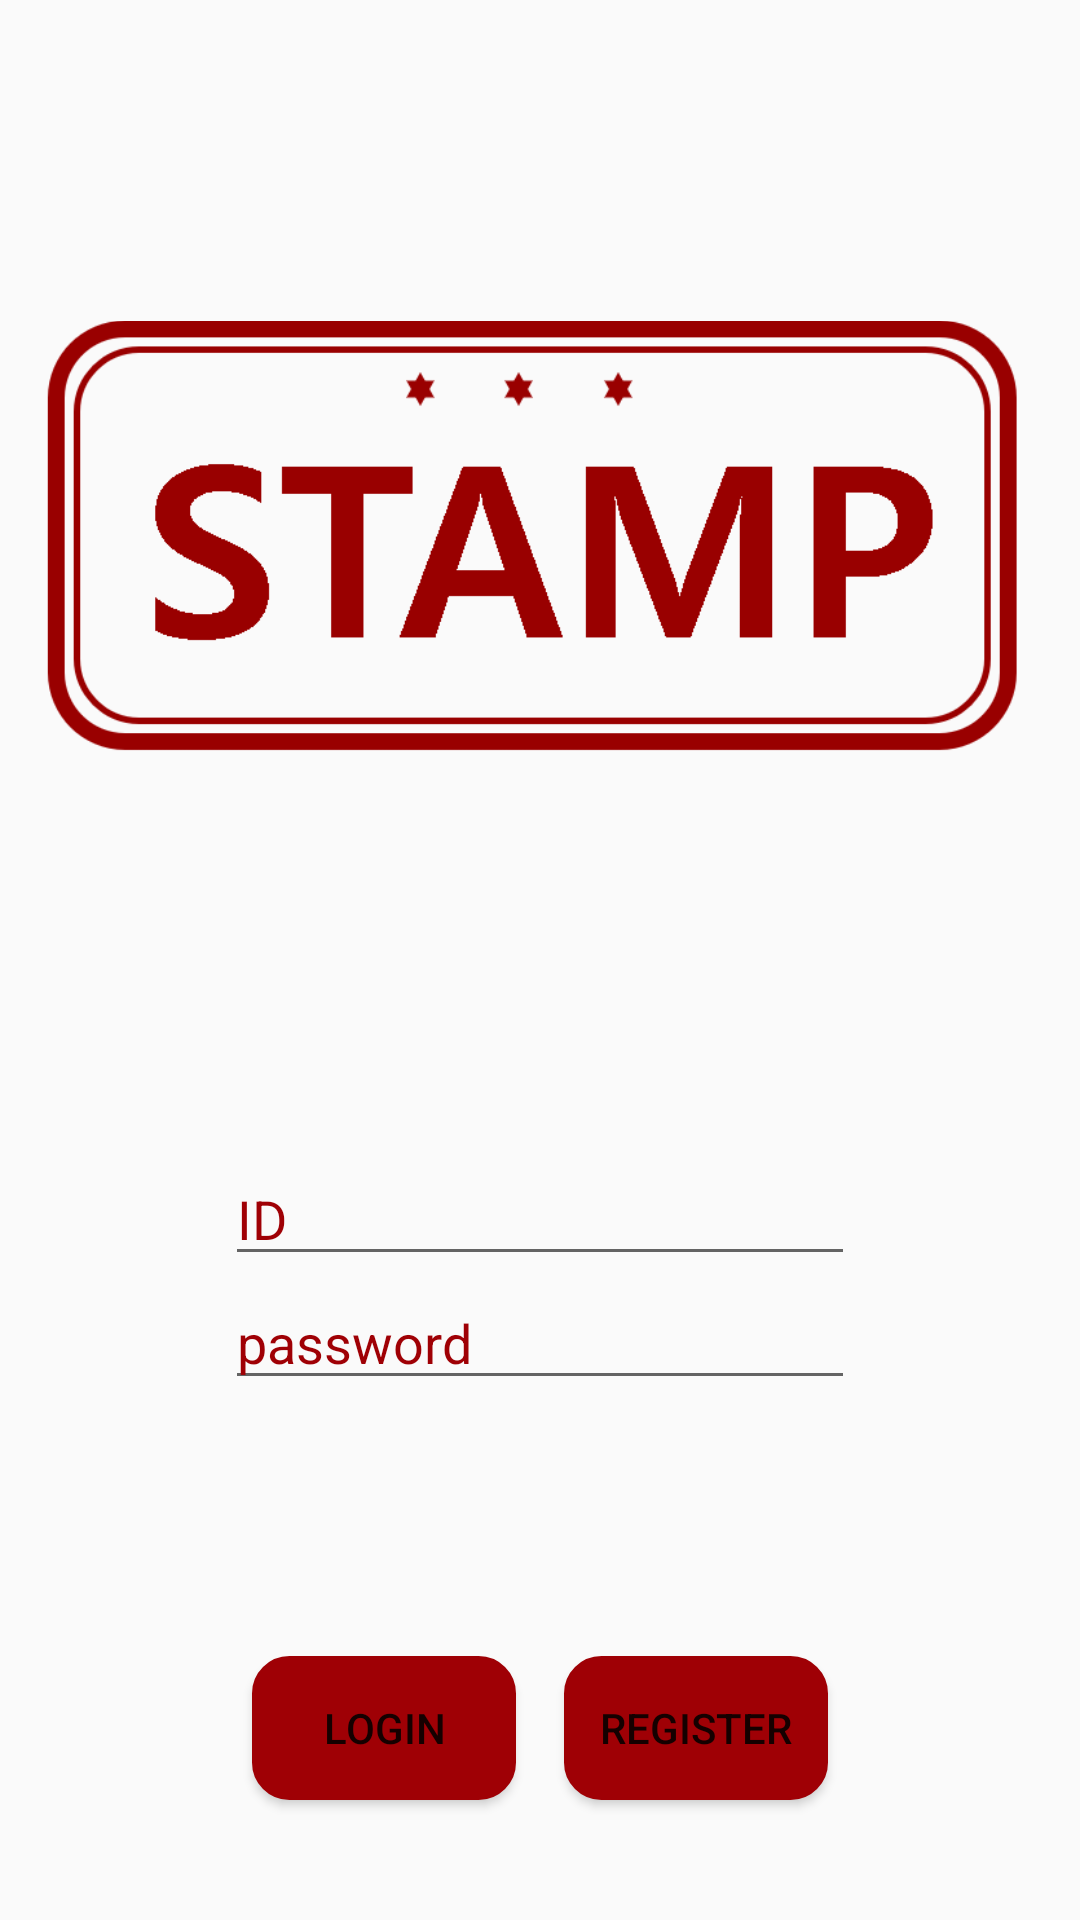

Here is an Android app screen rendered from its layout file. Give the layout XML and the strings, colors and styles it references.
<!-- AndroidManifest.xml: application theme AppTheme -->
<!-- res/layout/activity_login.xml -->
<?xml version="1.0" encoding="utf-8"?>
<LinearLayout
    xmlns:android="http://schemas.android.com/apk/res/android"
    xmlns:app="http://schemas.android.com/apk/res-auto"
    xmlns:tools="http://schemas.android.com/tools"
    android:layout_width="match_parent"
    android:layout_height="match_parent"
    android:orientation="vertical"
    android:weightSum="5"
    tools:context=".LoginActivity"

    >


    <LinearLayout
        android:layout_width="match_parent"
        android:layout_height="0dp"
        android:orientation="vertical"
        android:layout_weight="3"
        >

        <ImageView
            android:id="@+id/imageView8"
            android:layout_width="match_parent"
            android:layout_height="wrap_content"
            app:srcCompat="@drawable/stamp_logo3" />
    </LinearLayout>

    <LinearLayout
        android:layout_width="match_parent"
        android:layout_height="0dp"
        android:layout_weight="1"
        android:orientation="vertical">

        <EditText
            android:id="@+id/ID"
            android:layout_width="wrap_content"
            android:layout_height="wrap_content"
            android:layout_gravity="center"

            android:ems="10"
            android:hint="ID"
            android:inputType="textPersonName"
            android:textColorHint="@color/colorAccent" />

        <EditText
            android:id="@+id/PW"
            android:layout_width="wrap_content"
            android:layout_height="wrap_content"
            android:layout_gravity="center"

            android:ems="10"
            android:hint="password"
            android:inputType="textPassword"
            android:textColorHint="@color/colorAccent"
            app:layout_constraintBottom_toBottomOf="parent"
            app:layout_constraintEnd_toEndOf="parent"
            app:layout_constraintHorizontal_bias="0.503"
            app:layout_constraintStart_toStartOf="parent"
            app:layout_constraintTop_toTopOf="parent"
            app:layout_constraintVertical_bias="0.737" />

    </LinearLayout>

    <LinearLayout
        android:layout_width="match_parent"
        android:layout_height="0dp"
        android:layout_weight="1"
        android:orientation="horizontal"
        android:gravity="center
"

        >

        <Button
            android:id="@+id/login_btn"
            android:layout_width="wrap_content"
            android:layout_height="wrap_content"
            android:layout_gravity="center"
            android:layout_marginStart="8dp"
            android:layout_marginLeft="8dp"
            android:layout_marginTop="8dp"
            android:layout_marginEnd="8dp"
            android:layout_marginRight="8dp"
            android:layout_marginBottom="8dp"
            android:text="Login"
            android:background="@drawable/button_background"
            android:textColor="@color/cast_libraries_material_featurehighlight_text_header_color" />

        <Button
            android:id="@+id/register_btn"
            android:layout_width="wrap_content"
            android:layout_height="wrap_content"
            android:layout_gravity="center"
            android:layout_marginStart="8dp"
            android:layout_marginLeft="8dp"
            android:layout_marginTop="8dp"
            android:layout_marginEnd="8dp"
            android:layout_marginRight="8dp"
            android:layout_marginBottom="8dp"
            android:background="@drawable/button_background"
            android:text="Register"
            android:textColor="@color/cast_libraries_material_featurehighlight_text_header_color" />
    </LinearLayout>

</LinearLayout>
<!-- resources referenced by this layout -->
<resources>
  <color name="colorAccent">#9f0005</color>
  <!-- drawable button_background (drawable) -->
  <?xml version="1.0" encoding="utf-8"?>
  <shape xmlns:android="http://schemas.android.com/apk/res/android"
      android:padding="10dp"
      android:shape="rectangle" >
      <solid android:color="@color/colorAccent" />
      <corners
          android:bottomLeftRadius="12dp"
          android:bottomRightRadius="12dp"
          android:topLeftRadius="12dp"
          android:topRightRadius="12dp" />
      <stroke
          android:width="1dp"
          android:color="@color/colorAccent" />
  </shape>
  <!-- drawable stamp_logo3: png bitmap (drawable, 16196 bytes) -->
  <style name="AppTheme" parent="Theme.AppCompat.Light.DarkActionBar">
          
          <item name="colorPrimary">@color/colorAccent</item>
          <item name="colorPrimaryDark">@color/colorAccent</item>
          <item name="colorAccent">@color/colorAccent</item>
      </style>
</resources>
